The GitHub repository satwikug25/AML_Proj contains a labelled image folder "medicine_boxes_split" with 20 categories: acetaminophen, albuterol, amlodipine, amoxicillin, aspirin, atorvastatin, azithromycin, cetirizine, clopidogrel, furosemide, ibuprofen, levothyroxine, lisinopril, loratadine, losartan, metformin, naproxen, omeprazole, pantoprazole, simvastatin. Examples follow, each with its label.

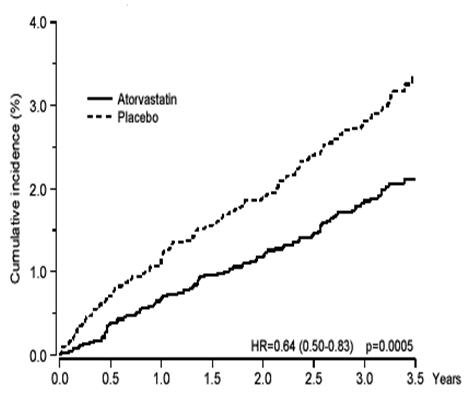
Label: atorvastatin

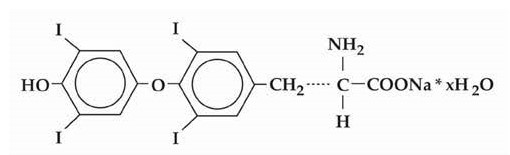
Label: levothyroxine

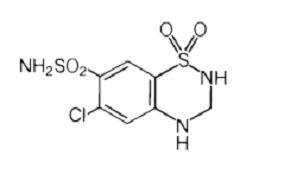
Label: losartan

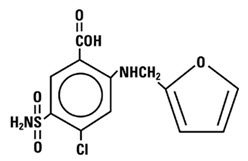
Label: furosemide

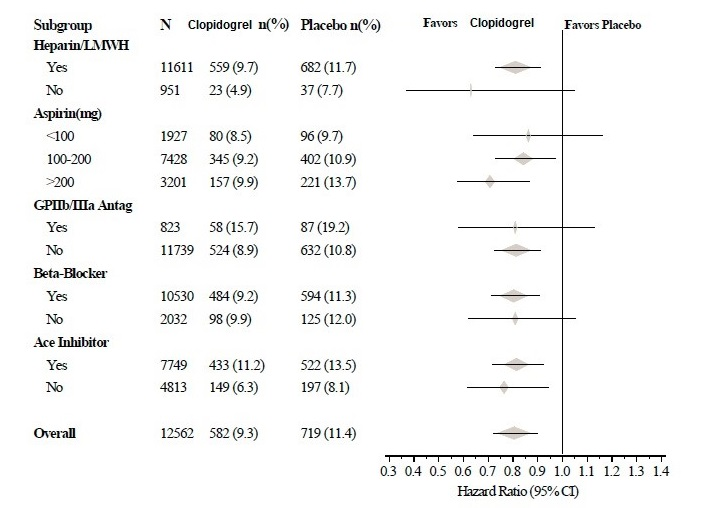
Label: clopidogrel

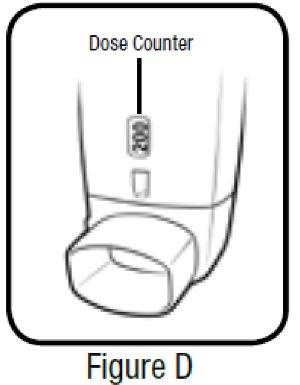
Label: albuterol
